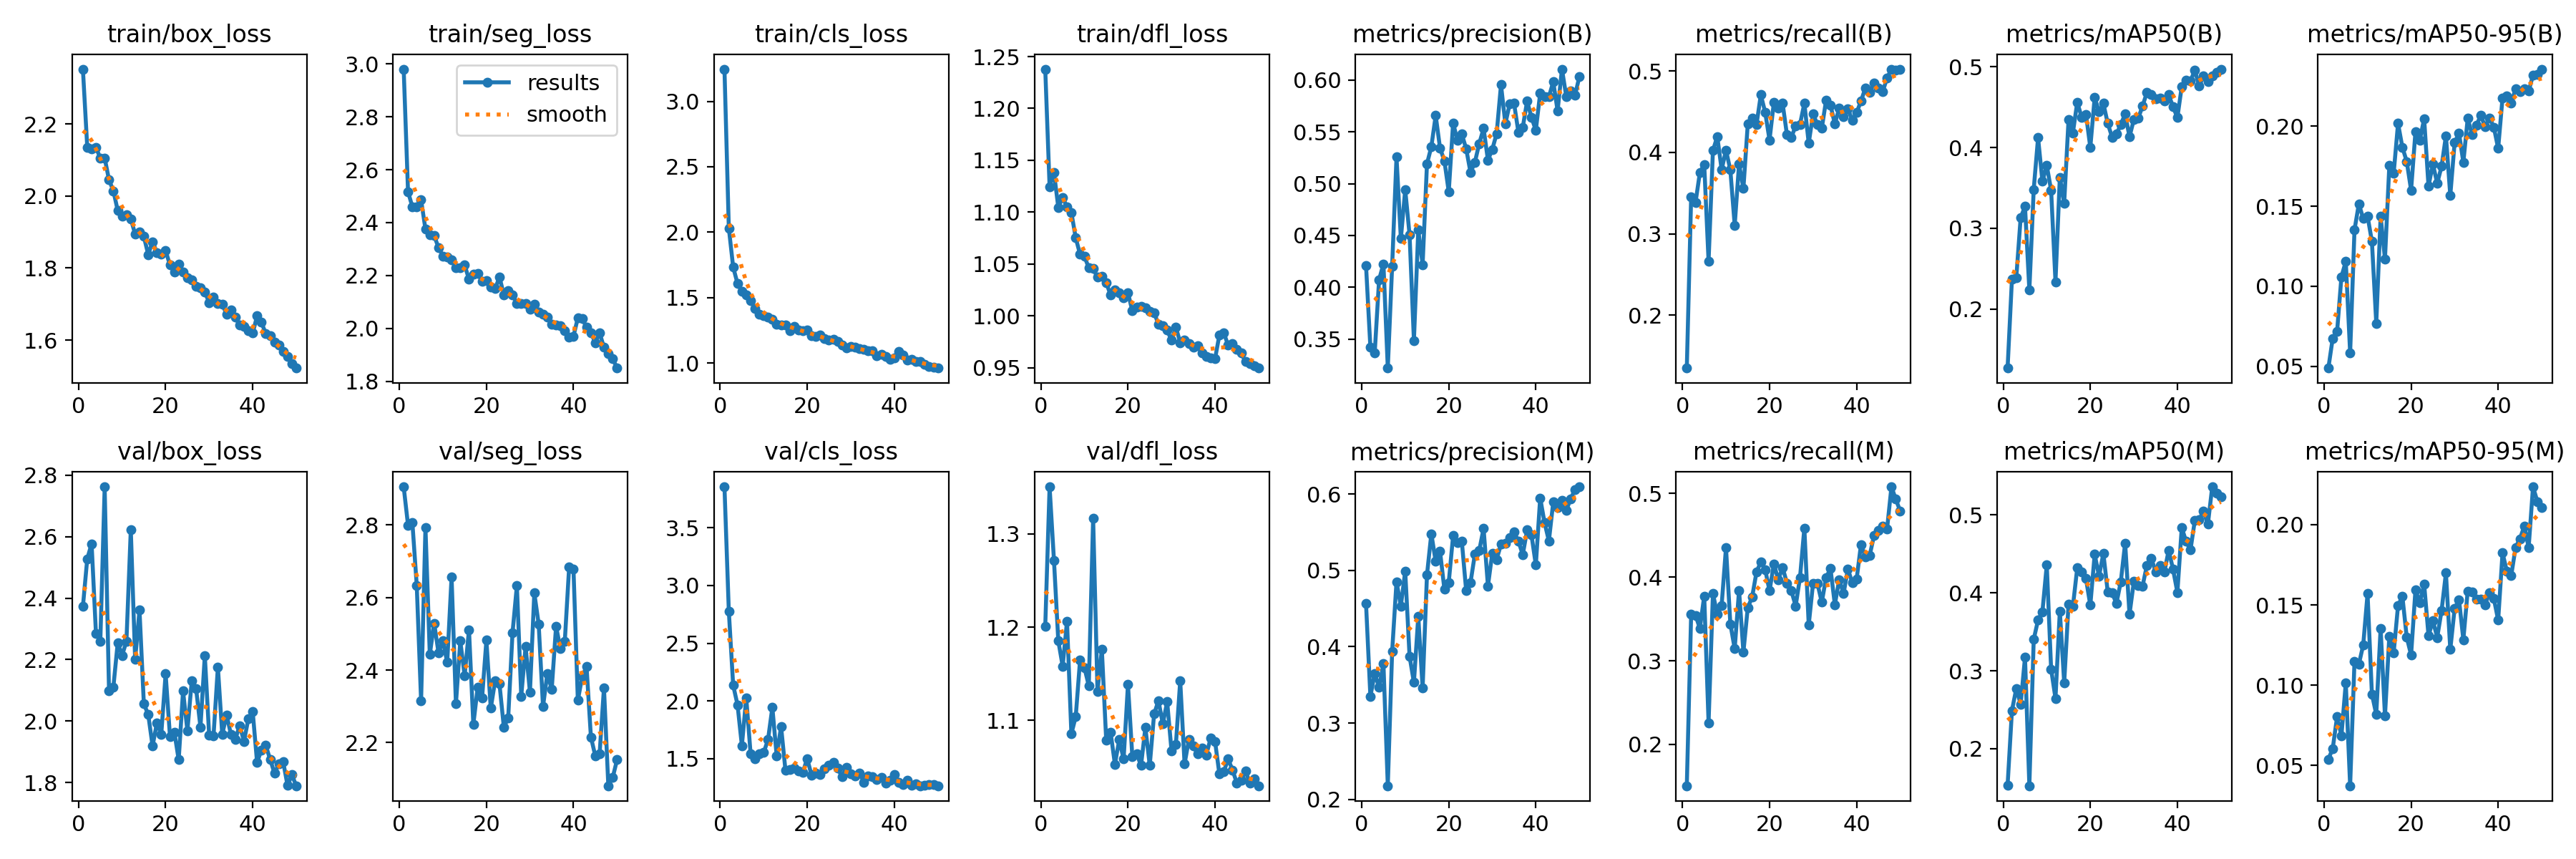

The file beside this chart, header and first rows:
epoch, time, train/box_loss, train/seg_loss, train/cls_loss, train/dfl_loss, metrics/precision(B), metrics/recall(B), metrics/mAP50(B), metrics/mAP50-95(B), metrics/precision(M), metrics/recall(M), metrics/mAP50(M), metrics/mAP50-95(M), val/box_loss, val/seg_loss, val/cls_loss, val/dfl_loss, lr/pg0, lr/pg1, lr/pg2
1, 90.04, 2.353, 2.98, 3.246, 1.238, 0.421, 0.1349, 0.127, 0.04895, 0.4564, 0.1507, 0.1531, 0.05388, 2.372, 2.905, 3.855, 1.201, 0.0006607, 0.0006607, 0.0006607
2, 153.6, 2.136, 2.517, 2.032, 1.125, 0.342, 0.3455, 0.2371, 0.06756, 0.335, 0.3559, 0.2489, 0.06048, 2.528, 2.799, 2.778, 1.351, 0.001301, 0.001301, 0.001301
3, 215, 2.131, 2.459, 1.733, 1.138, 0.337, 0.3383, 0.2392, 0.07164, 0.365, 0.3544, 0.2772, 0.08029, 2.577, 2.806, 2.136, 1.272, 0.001915, 0.001915, 0.001915
4, 276.5, 2.136, 2.46, 1.607, 1.105, 0.4074, 0.3752, 0.3131, 0.1059, 0.3468, 0.3387, 0.2571, 0.06856, 2.285, 2.634, 1.967, 1.185, 0.001881, 0.001881, 0.001881
5, 338.6, 2.105, 2.485, 1.547, 1.114, 0.4225, 0.3852, 0.3271, 0.1155, 0.3777, 0.3773, 0.3173, 0.1014, 2.26, 2.315, 1.613, 1.158, 0.001842, 0.001842, 0.001842
6, 399.1, 2.106, 2.375, 1.518, 1.105, 0.322, 0.2661, 0.2234, 0.05839, 0.2179, 0.226, 0.1525, 0.03731, 2.762, 2.793, 2.028, 1.206, 0.001802, 0.001802, 0.001802
7, 459.7, 2.045, 2.355, 1.478, 1.1, 0.4206, 0.4023, 0.3483, 0.1352, 0.3939, 0.3802, 0.3401, 0.1149, 2.098, 2.443, 1.545, 1.086, 0.001762, 0.001762, 0.001762
8, 521.5, 2.015, 2.35, 1.417, 1.075, 0.5257, 0.4195, 0.4122, 0.1514, 0.4852, 0.3554, 0.3652, 0.113, 2.111, 2.529, 1.496, 1.104, 0.001723, 0.001723, 0.001723
9, 581.4, 1.96, 2.305, 1.37, 1.059, 0.447, 0.3789, 0.3581, 0.1423, 0.4532, 0.3663, 0.3758, 0.125, 2.255, 2.448, 1.541, 1.165, 0.001683, 0.001683, 0.001683
10, 641.4, 1.943, 2.274, 1.362, 1.057, 0.4943, 0.4029, 0.3779, 0.1438, 0.4991, 0.4353, 0.4358, 0.157, 2.213, 2.48, 1.552, 1.156, 0.001644, 0.001644, 0.001644
11, 702.7, 1.949, 2.27, 1.353, 1.046, 0.4507, 0.3784, 0.347, 0.128, 0.3875, 0.3441, 0.3021, 0.09442, 2.26, 2.421, 1.664, 1.137, 0.001604, 0.001604, 0.001604
12, 764.9, 1.937, 2.259, 1.337, 1.046, 0.3486, 0.3103, 0.2338, 0.07692, 0.3531, 0.3144, 0.2645, 0.08174, 2.623, 2.657, 1.944, 1.317, 0.001564, 0.001564, 0.001564
13, 825.1, 1.894, 2.23, 1.297, 1.037, 0.4554, 0.3857, 0.3632, 0.1436, 0.4396, 0.3843, 0.3766, 0.1355, 2.201, 2.307, 1.522, 1.131, 0.001525, 0.001525, 0.001525
14, 886, 1.901, 2.23, 1.292, 1.038, 0.422, 0.3559, 0.3314, 0.117, 0.3459, 0.3103, 0.2845, 0.08069, 2.361, 2.48, 1.78, 1.176, 0.001485, 0.001485, 0.001485
15, 948.6, 1.888, 2.239, 1.29, 1.032, 0.5192, 0.4348, 0.4345, 0.1754, 0.4941, 0.3635, 0.3857, 0.1306, 2.056, 2.384, 1.403, 1.079, 0.001446, 0.001446, 0.001446
16, 1009, 1.838, 2.185, 1.249, 1.02, 0.5357, 0.4419, 0.4183, 0.1706, 0.5482, 0.3759, 0.3826, 0.1202, 2.022, 2.511, 1.406, 1.087, 0.001406, 0.001406, 0.001406
17, 1069, 1.873, 2.206, 1.279, 1.025, 0.5658, 0.4339, 0.4562, 0.2016, 0.5117, 0.4059, 0.432, 0.1495, 1.919, 2.25, 1.416, 1.053, 0.001366, 0.001366, 0.001366
18, 1132, 1.843, 2.208, 1.254, 1.022, 0.5343, 0.4709, 0.4377, 0.1867, 0.5249, 0.4181, 0.4265, 0.1553, 1.994, 2.353, 1.394, 1.079, 0.001327, 0.001327, 0.001327
19, 1193, 1.84, 2.178, 1.245, 1.017, 0.5221, 0.4494, 0.4413, 0.1779, 0.4753, 0.4091, 0.4181, 0.1298, 1.958, 2.322, 1.382, 1.058, 0.001287, 0.001287, 0.001287
20, 1253, 1.849, 2.18, 1.252, 1.022, 0.4922, 0.4153, 0.4002, 0.16, 0.4844, 0.3835, 0.3841, 0.1188, 2.154, 2.482, 1.502, 1.139, 0.001248, 0.001248, 0.001248
21, 1316, 1.808, 2.157, 1.208, 1.005, 0.5586, 0.4618, 0.4622, 0.1964, 0.5454, 0.4159, 0.4494, 0.1593, 1.95, 2.295, 1.356, 1.061, 0.001208, 0.001208, 0.001208
22, 1376, 1.79, 2.149, 1.203, 1.009, 0.5419, 0.4541, 0.4442, 0.1913, 0.5361, 0.3969, 0.4214, 0.1514, 1.965, 2.37, 1.374, 1.064, 0.001168, 0.001168, 0.001168
23, 1437, 1.811, 2.194, 1.215, 1.009, 0.5479, 0.4605, 0.4546, 0.2046, 0.5383, 0.4114, 0.4505, 0.163, 1.874, 2.362, 1.365, 1.052, 0.001129, 0.001129, 0.001129
24, 1497, 1.788, 2.128, 1.189, 1.008, 0.5338, 0.4217, 0.4299, 0.1625, 0.4736, 0.3929, 0.4012, 0.1308, 2.098, 2.243, 1.414, 1.092, 0.001089, 0.001089, 0.001089
25, 1558, 1.773, 2.143, 1.173, 1.004, 0.5109, 0.4186, 0.4129, 0.1763, 0.4842, 0.384, 0.3999, 0.1402, 1.969, 2.267, 1.445, 1.052, 0.00105, 0.00105, 0.00105
26, 1619, 1.767, 2.127, 1.183, 1.003, 0.5207, 0.4326, 0.4166, 0.1643, 0.5213, 0.3654, 0.3864, 0.1297, 2.13, 2.503, 1.468, 1.107, 0.00101, 0.00101, 0.00101
27, 1680, 1.749, 2.094, 1.167, 0.992, 0.5388, 0.4347, 0.4287, 0.1749, 0.5261, 0.3996, 0.4142, 0.1465, 2.105, 2.633, 1.416, 1.121, 0.0009704, 0.0009704, 0.0009704
28, 1741, 1.745, 2.094, 1.136, 0.9905, 0.5533, 0.4604, 0.4416, 0.1939, 0.555, 0.4587, 0.4639, 0.1699, 1.98, 2.328, 1.344, 1.096, 0.0009308, 0.0009308, 0.0009308
29, 1801, 1.734, 2.095, 1.114, 0.986, 0.5227, 0.4114, 0.4133, 0.1567, 0.4795, 0.3428, 0.3723, 0.1222, 2.213, 2.465, 1.427, 1.12, 0.0008912, 0.0008912, 0.0008912
30, 1862, 1.704, 2.073, 1.124, 0.9764, 0.5332, 0.4472, 0.4348, 0.1898, 0.5227, 0.3929, 0.4144, 0.1477, 1.954, 2.339, 1.368, 1.067, 0.0008516, 0.0008516, 0.0008516
31, 1923, 1.719, 2.092, 1.122, 0.9891, 0.5484, 0.4344, 0.4361, 0.1956, 0.5143, 0.3924, 0.4095, 0.1533, 1.953, 2.612, 1.351, 1.074, 0.000812, 0.000812, 0.000812
32, 1984, 1.701, 2.06, 1.11, 0.9741, 0.5955, 0.4296, 0.4515, 0.1773, 0.5342, 0.3699, 0.4087, 0.1283, 2.176, 2.527, 1.378, 1.142, 0.0007724, 0.0007724, 0.0007724
33, 2045, 1.7, 2.054, 1.104, 0.9766, 0.558, 0.4646, 0.4682, 0.2048, 0.5359, 0.3996, 0.4354, 0.1586, 1.957, 2.299, 1.297, 1.053, 0.0007328, 0.0007328, 0.0007328
34, 2108, 1.672, 2.043, 1.094, 0.9729, 0.577, 0.4583, 0.4659, 0.1948, 0.5427, 0.41, 0.4446, 0.1579, 2.02, 2.391, 1.353, 1.08, 0.0006932, 0.0006932, 0.0006932
35, 2168, 1.683, 2.015, 1.091, 0.9697, 0.5775, 0.4348, 0.4606, 0.2004, 0.5503, 0.3671, 0.427, 0.1535, 1.957, 2.347, 1.345, 1.072, 0.0006536, 0.0006536, 0.0006536
36, 2228, 1.663, 2.011, 1.054, 0.9711, 0.5497, 0.4547, 0.4613, 0.2067, 0.5381, 0.3969, 0.4352, 0.1537, 1.941, 2.521, 1.318, 1.064, 0.000614, 0.000614, 0.000614
37, 2291, 1.641, 2.009, 1.065, 0.964, 0.5544, 0.4443, 0.4574, 0.1996, 0.5207, 0.3802, 0.4265, 0.1502, 1.985, 2.459, 1.336, 1.07, 0.0005744, 0.0005744, 0.0005744
38, 2352, 1.638, 1.991, 1.052, 0.9608, 0.5798, 0.4533, 0.4656, 0.2051, 0.553, 0.4096, 0.4546, 0.1576, 1.935, 2.478, 1.291, 1.063, 0.0005348, 0.0005348, 0.0005348
39, 2413, 1.627, 1.966, 1.03, 0.9595, 0.564, 0.4399, 0.4504, 0.1993, 0.5464, 0.3933, 0.4301, 0.154, 2.008, 2.684, 1.314, 1.081, 0.0004952, 0.0004952, 0.0004952
40, 2475, 1.619, 1.97, 1.04, 0.9585, 0.5516, 0.4489, 0.4372, 0.186, 0.5071, 0.3974, 0.4005, 0.1404, 2.031, 2.678, 1.361, 1.077, 0.0004556, 0.0004556, 0.0004556
41, 2534, 1.667, 2.04, 1.086, 0.9816, 0.5875, 0.4631, 0.4757, 0.2177, 0.595, 0.4389, 0.4835, 0.1824, 1.866, 2.316, 1.297, 1.042, 0.000416, 0.000416, 0.000416
42, 2589, 1.649, 2.036, 1.059, 0.9838, 0.5838, 0.479, 0.4835, 0.219, 0.5625, 0.4244, 0.466, 0.1709, 1.906, 2.381, 1.273, 1.045, 0.0003764, 0.0003764, 0.0003764
43, 2645, 1.618, 2.004, 1.022, 0.9716, 0.5838, 0.4736, 0.4823, 0.2144, 0.5387, 0.4258, 0.4548, 0.1684, 1.921, 2.41, 1.314, 1.058, 0.0003368, 0.0003368, 0.0003368
44, 2701, 1.611, 1.984, 1.026, 0.9732, 0.5984, 0.4858, 0.4959, 0.2235, 0.5895, 0.4497, 0.4927, 0.1857, 1.876, 2.215, 1.272, 1.047, 0.0002972, 0.0002972, 0.0002972
45, 2758, 1.594, 1.946, 1.009, 0.9678, 0.5703, 0.479, 0.4762, 0.2217, 0.5824, 0.456, 0.494, 0.1912, 1.831, 2.163, 1.28, 1.033, 0.0002576, 0.0002576, 0.0002576
46, 2815, 1.587, 1.983, 1.011, 0.9641, 0.6106, 0.475, 0.4885, 0.2234, 0.5921, 0.4605, 0.5046, 0.1991, 1.86, 2.169, 1.267, 1.036, 0.000218, 0.000218, 0.000218
47, 2872, 1.567, 1.927, 0.9878, 0.9558, 0.584, 0.4917, 0.4817, 0.2218, 0.579, 0.4577, 0.4879, 0.1857, 1.868, 2.351, 1.267, 1.046, 0.0001784, 0.0001784, 0.0001784
48, 2928, 1.553, 1.904, 0.975, 0.9541, 0.5899, 0.5025, 0.489, 0.2317, 0.5936, 0.5079, 0.536, 0.2236, 1.791, 2.081, 1.273, 1.032, 0.0001388, 0.0001388, 0.0001388
49, 2983, 1.535, 1.885, 0.9679, 0.9518, 0.5853, 0.5009, 0.4931, 0.2321, 0.6063, 0.493, 0.5277, 0.2144, 1.825, 2.103, 1.278, 1.037, 9.92e-05, 9.92e-05, 9.92e-05
50, 3040, 1.522, 1.85, 0.9614, 0.9496, 0.6035, 0.5025, 0.4971, 0.2355, 0.6095, 0.479, 0.523, 0.2107, 1.79, 2.152, 1.266, 1.03, 5.96e-05, 5.96e-05, 5.96e-05
